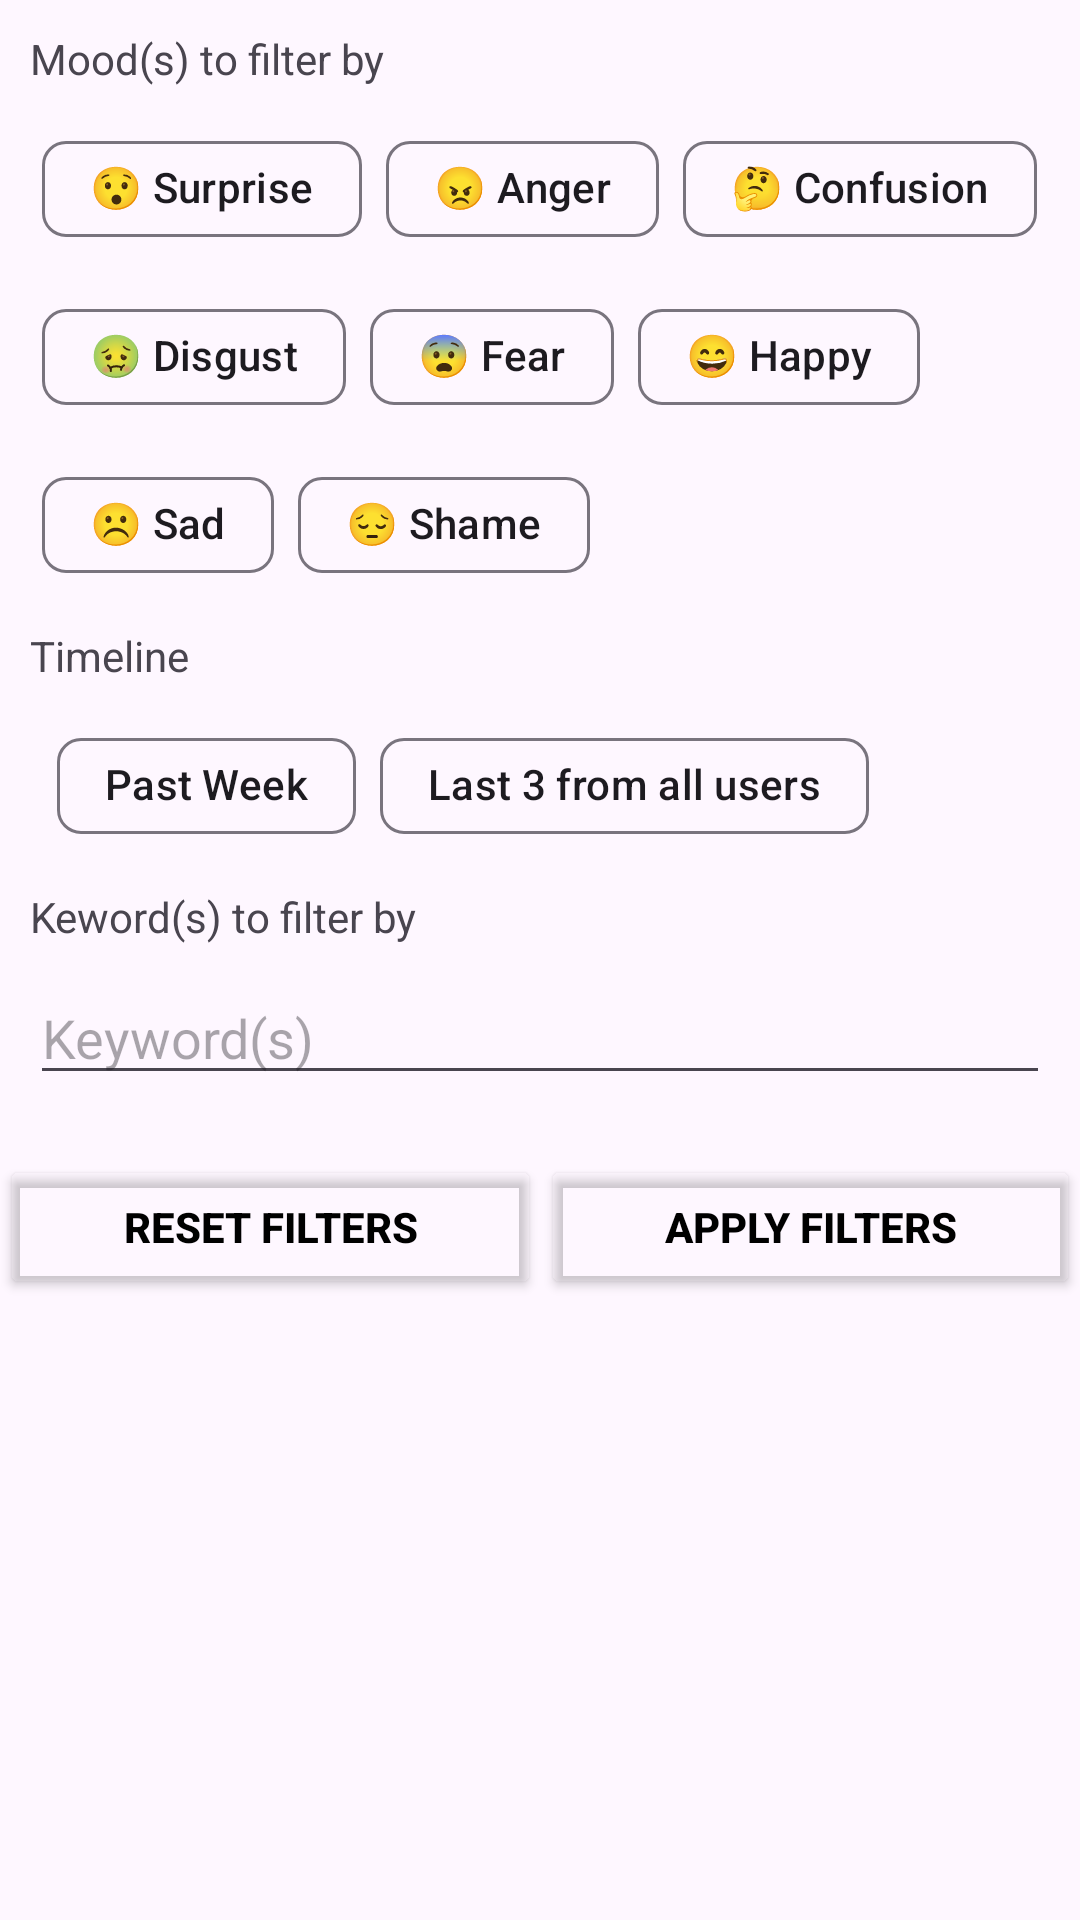

Layout XML and referenced resources for this Android screen:
<!-- AndroidManifest.xml: application theme Theme.Project_seekdeep -->
<!-- res/layout/filter_menu.xml -->
<?xml version="1.0" encoding="utf-8"?>
<androidx.constraintlayout.widget.ConstraintLayout xmlns:android="http://schemas.android.com/apk/res/android"
    xmlns:app="http://schemas.android.com/apk/res-auto"
    xmlns:tools="http://schemas.android.com/tools"
    android:layout_width="match_parent"
    android:layout_height="match_parent">

    <LinearLayout
        android:layout_width="match_parent"
        android:layout_height="match_parent"
        android:orientation="vertical">

        <TextView
            android:id="@+id/moods_to_filter_by"
            android:layout_width="wrap_content"
            android:layout_height="wrap_content"
            android:layout_margin="10dp"
            android:text="Mood(s) to filter by" />

        <com.google.android.material.chip.ChipGroup
            android:id="@+id/mood_chip_group"
            android:layout_width="wrap_content"
            android:layout_height="wrap_content"
            android:layout_gravity="center">

            <com.google.android.material.chip.Chip
                android:id="@+id/surprise_chip"
                android:layout_width="wrap_content"
                android:layout_height="wrap_content"
                android:checkable="true"
                android:text="😯 Surprise" />

            <com.google.android.material.chip.Chip
                android:id="@+id/anger_chip"
                android:layout_width="wrap_content"
                android:layout_height="wrap_content"
                android:checkable="true"
                android:text="😠 Anger" />

            <com.google.android.material.chip.Chip
                android:id="@+id/confusion_chip"
                android:layout_width="wrap_content"
                android:layout_height="wrap_content"
                android:checkable="true"
                android:text="🤔 Confusion" />

            <com.google.android.material.chip.Chip
                android:id="@+id/disgust_chip"
                android:layout_width="wrap_content"
                android:layout_height="wrap_content"
                android:checkable="true"
                android:text="🤢 Disgust" />

            <com.google.android.material.chip.Chip
                android:id="@+id/fear_chip"
                android:layout_width="wrap_content"
                android:layout_height="wrap_content"
                android:checkable="true"
                android:text="😨 Fear" />

            <com.google.android.material.chip.Chip
                android:id="@+id/happiness_chip"
                android:layout_width="wrap_content"
                android:layout_height="wrap_content"
                android:checkable="true"
                android:text="😄 Happy" />

            <com.google.android.material.chip.Chip
                android:id="@+id/sadness_chip"
                android:layout_width="wrap_content"
                android:layout_height="wrap_content"
                android:checkable="true"
                android:text="☹️ Sad" />

            <com.google.android.material.chip.Chip
                android:id="@+id/shame_chip"
                android:layout_width="wrap_content"
                android:layout_height="wrap_content"
                android:checkable="true"
                android:text="😔 Shame" />
        </com.google.android.material.chip.ChipGroup>

        <TextView
            android:id="@+id/timeline_label"
            android:layout_width="match_parent"
            android:layout_height="wrap_content"
            android:layout_margin="10dp"
            android:text="Timeline" />

        <com.google.android.material.chip.ChipGroup
            android:id="@+id/timeline_chip_group"
            android:layout_width="wrap_content"
            android:layout_height="wrap_content"
            android:layout_marginStart="19dp"
            app:singleSelection="true">

            <com.google.android.material.chip.Chip
                android:id="@+id/recent_week_chip"
                android:layout_width="wrap_content"
                android:layout_height="wrap_content"
                android:checkable="true"
                android:text="Past Week" />

            <com.google.android.material.chip.Chip
                android:id="@+id/last_3_chip"
                android:layout_width="wrap_content"
                android:layout_height="wrap_content"
                android:checkable="true"
                android:text="Last 3 from all users" />
        </com.google.android.material.chip.ChipGroup>

        <TextView
            android:id="@+id/keyword_label"
            android:layout_width="match_parent"
            android:layout_height="wrap_content"
            android:layout_margin="10dp"
            android:text="Keword(s) to filter by" />

        <EditText
            android:id="@+id/dialog_keyword_search"
            android:layout_width="match_parent"
            android:layout_height="40dp"
            android:layout_marginStart="10dp"
            android:layout_marginEnd="10dp"
            android:ems="10"
            android:gravity="top"
            android:hint="Keyword(s)"
            android:inputType="text" />

        <LinearLayout
            android:layout_width="match_parent"
            android:layout_height="wrap_content"
            android:layout_marginTop="20dp"
            android:layout_marginBottom="20dp"
            android:orientation="horizontal">

            <Button
                android:id="@+id/reset_filters_button"
                android:layout_width="wrap_content"
                android:layout_height="wrap_content"
                android:layout_weight="1"
                android:backgroundTint="@android:color/transparent"
                android:text="Reset Filters"
                android:textColor="@color/black"
                android:textStyle="bold" />

            <Button
                android:id="@+id/apply_filters_button"
                android:layout_width="wrap_content"
                android:layout_height="wrap_content"
                android:layout_weight="1"
                android:backgroundTint="@android:color/transparent"
                android:text="Apply filters"
                android:textColor="@color/black"
                android:textStyle="bold" />
        </LinearLayout>
    </LinearLayout>

</androidx.constraintlayout.widget.ConstraintLayout>
<!-- resources referenced by this layout -->
<resources>
  <color name="black">#FF000000</color>
  <style name="Theme.Project_seekdeep" parent="Base.Theme.Project_seekdeep" />
  <style name="Base.Theme.Project_seekdeep" parent="Theme.Material3.DayNight.NoActionBar">
          
          
      </style>
</resources>
